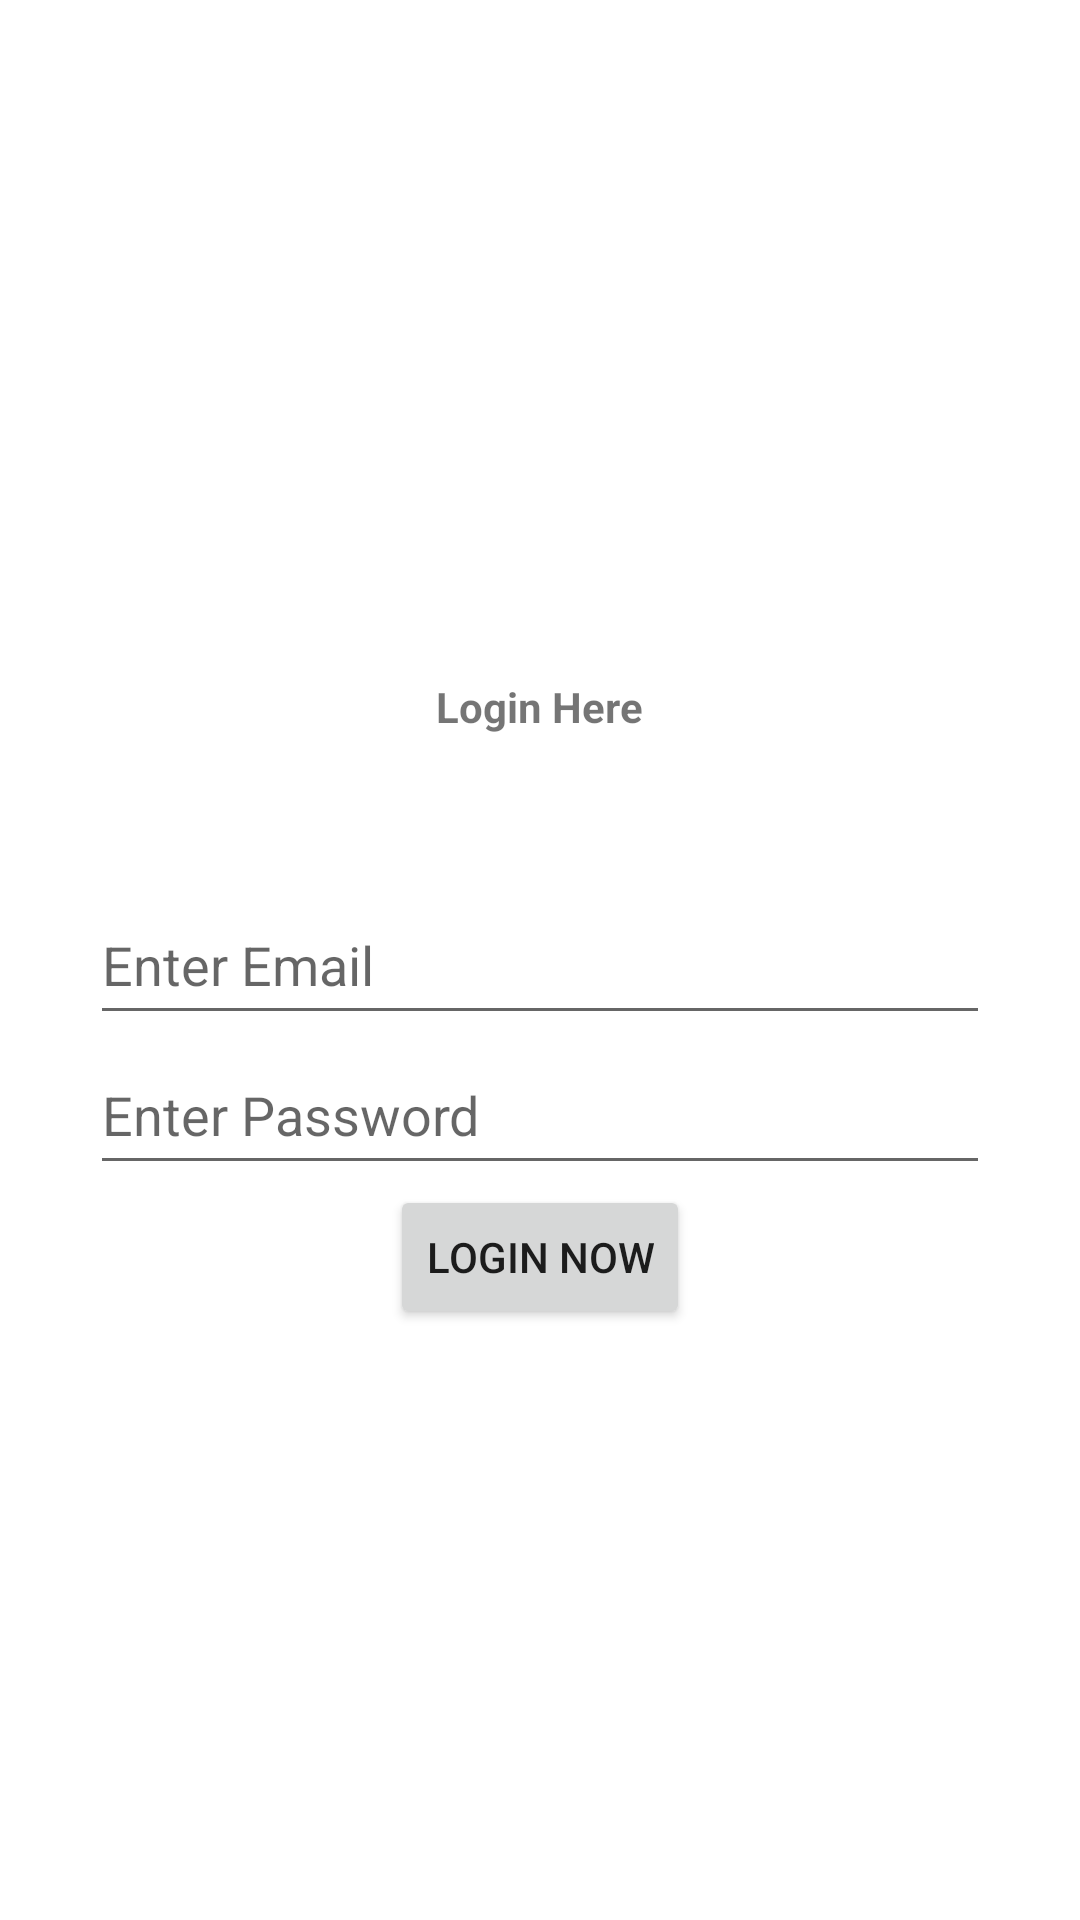

This screen was rendered from an Android layout file. Write that file and the resources it references.
<!-- AndroidManifest.xml: application theme Theme.OnlinePizza -->
<!-- res/layout/activity_user.xml -->
<?xml version="1.0" encoding="utf-8"?>
<RelativeLayout xmlns:android="http://schemas.android.com/apk/res/android"
    xmlns:app="http://schemas.android.com/apk/res-auto"
    xmlns:tools="http://schemas.android.com/tools"
    android:layout_width="match_parent"
    android:layout_height="match_parent"
    tools:context=".User">

    <TextView
        android:layout_width="wrap_content"
        android:layout_height="wrap_content"
        android:text="Login Here"
        android:textStyle="bold"
        android:layout_marginBottom="50dp"
        android:layout_centerHorizontal="true"
        android:layout_above="@+id/editEmail"
        tools:ignore="MissingConstraints" />

    <EditText
        android:id="@+id/editEmail"
        android:layout_width="300dp"
        android:layout_height="50dp"
        android:hint="Enter Email"
        android:layout_centerInParent="true" />

    <EditText
        android:id="@+id/editPassword"
        android:layout_below="@+id/editEmail"
        android:layout_centerHorizontal="true"
        android:layout_width="300dp"
        android:layout_height="50dp"
        android:layout_centerInParent="true"
        android:hint="Enter Password" />

    <Button
        android:layout_width="wrap_content"
        android:layout_height="wrap_content"
        android:layout_below="@id/editPassword"
        android:layout_centerHorizontal="true"
        android:text="Login Now"/>


</RelativeLayout>
<!-- resources referenced by this layout -->
<resources>
  <style name="Theme.OnlinePizza" parent="Theme.MaterialComponents.DayNight.DarkActionBar">
          
          <item name="colorPrimary">@color/purple_500</item>
          <item name="colorPrimaryVariant">@color/purple_700</item>
          <item name="colorOnPrimary">@color/white</item>
          
          <item name="colorSecondary">@color/teal_200</item>
          <item name="colorSecondaryVariant">@color/teal_700</item>
          <item name="colorOnSecondary">@color/black</item>
          
          <item name="android:statusBarColor">?attr/colorPrimaryVariant</item>
          
      </style>
  <!-- not gathered from this repository: default colours our renderer supplied (Android Studio template values) -->
  <color name="purple_500">#FF6200EE</color>
  <color name="purple_700">#FF3700B3</color>
  <color name="teal_200">#FF03DAC5</color>
  <color name="teal_700">#FF018786</color>
  <color name="black">#FF000000</color>
  <color name="white">#FFFFFFFF</color>
</resources>
